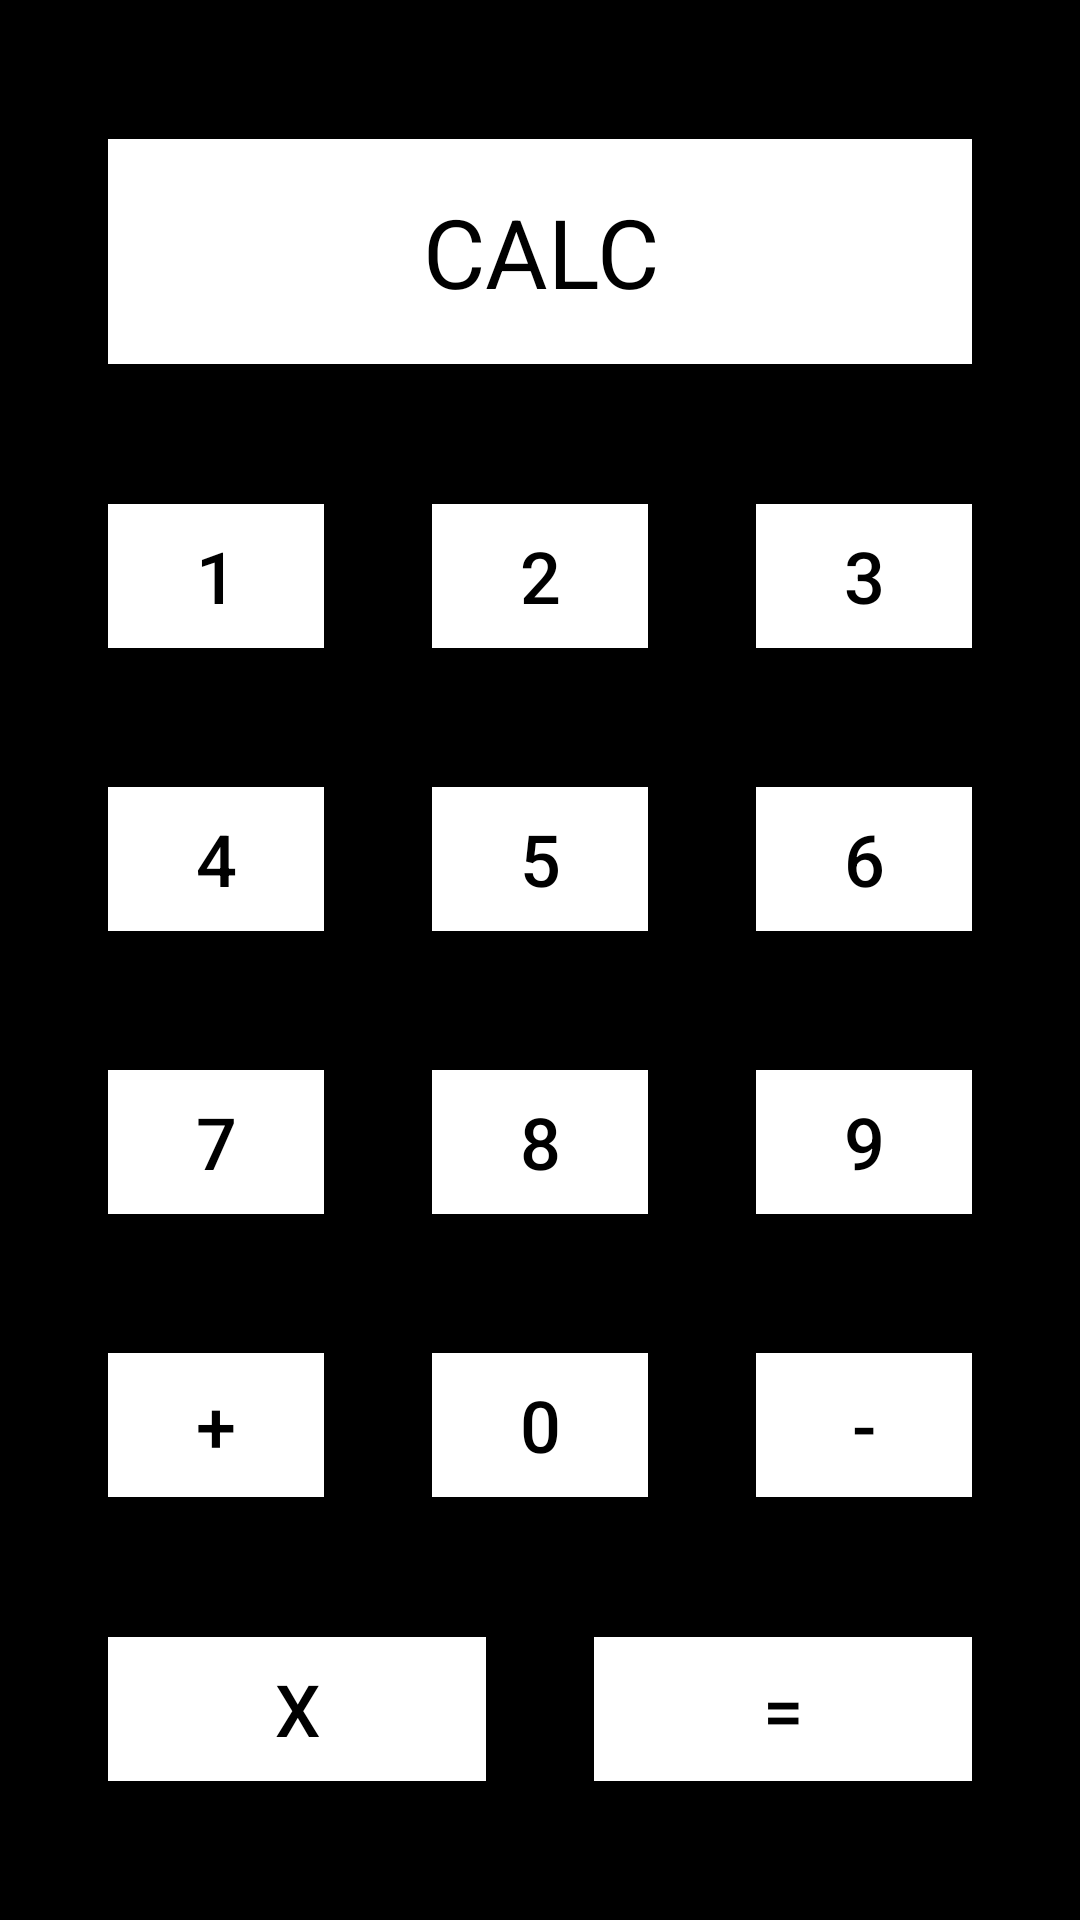

This screen was rendered from an Android layout file. Write that file and the resources it references.
<!-- AndroidManifest.xml: application theme Theme.NUMAD24Fa_SongtaoBao -->
<!-- res/layout/activity_quick_calc.xml -->
<?xml version="1.0" encoding="utf-8"?>
<androidx.constraintlayout.widget.ConstraintLayout
    xmlns:android="http://schemas.android.com/apk/res/android"
    xmlns:app="http://schemas.android.com/apk/res-auto"
    xmlns:tools="http://schemas.android.com/tools"
    android:layout_width="match_parent"
    android:layout_height="match_parent"
    android:background="@android:color/black"
    tools:context=".QuickCalcActivity">

    
    <TextView
        android:id="@+id/displayText"
        android:layout_width="0dp"
        android:layout_height="wrap_content"
        android:text="CALC"
        android:textSize="32sp"
        android:textColor="@android:color/black"
        android:background="@android:color/white"
        android:gravity="center"
        android:padding="16dp"
        app:layout_constraintWidth_percent="0.8"
        app:layout_constraintStart_toStartOf="parent"
        app:layout_constraintEnd_toEndOf="parent"
        app:layout_constraintTop_toTopOf="parent"
        app:layout_constraintBottom_toTopOf="@id/button1"
        app:layout_constraintVertical_chainStyle="spread"/>

    
    <Button
        android:id="@+id/button1"
        android:layout_width="0dp"
        android:layout_height="wrap_content"
        android:text="1"
        android:textSize="24sp"
        android:textColor="@android:color/black"
        android:background="@android:color/white"
        android:gravity="center"
        app:layout_constraintWidth_percent="0.2"
        app:layout_constraintTop_toBottomOf="@id/displayText"
        app:layout_constraintBottom_toTopOf="@id/button4"
        app:layout_constraintStart_toStartOf="parent"
        app:layout_constraintEnd_toStartOf="@id/button2"/>

    <Button
        android:id="@+id/button2"
        android:layout_width="0dp"
        android:layout_height="wrap_content"
        android:text="2"
        android:textSize="24sp"
        android:textColor="@android:color/black"
        android:background="@android:color/white"
        android:gravity="center"
        app:layout_constraintWidth_percent="0.2"
        app:layout_constraintTop_toBottomOf="@id/displayText"
        app:layout_constraintBottom_toTopOf="@id/button5"
        app:layout_constraintStart_toEndOf="@id/button1"
        app:layout_constraintEnd_toStartOf="@id/button3"/>

    <Button
        android:id="@+id/button3"
        android:layout_width="0dp"
        android:layout_height="wrap_content"
        android:text="3"
        android:textSize="24sp"
        android:textColor="@android:color/black"
        android:background="@android:color/white"
        android:gravity="center"
        app:layout_constraintWidth_percent="0.2"
        app:layout_constraintTop_toBottomOf="@id/displayText"
        app:layout_constraintBottom_toTopOf="@id/button6"
        app:layout_constraintStart_toEndOf="@id/button2"
        app:layout_constraintEnd_toEndOf="parent"/>

    
    <Button
        android:id="@+id/button4"
        android:layout_width="0dp"
        android:layout_height="wrap_content"
        android:text="4"
        android:textSize="24sp"
        android:textColor="@android:color/black"
        android:background="@android:color/white"
        android:gravity="center"
        app:layout_constraintWidth_percent="0.2"
        app:layout_constraintTop_toBottomOf="@id/button1"
        app:layout_constraintBottom_toTopOf="@id/button7"
        app:layout_constraintStart_toStartOf="parent"
        app:layout_constraintEnd_toStartOf="@id/button5"/>

    <Button
        android:id="@+id/button5"
        android:layout_width="0dp"
        android:layout_height="wrap_content"
        android:text="5"
        android:textSize="24sp"
        android:textColor="@android:color/black"
        android:background="@android:color/white"
        android:gravity="center"
        app:layout_constraintWidth_percent="0.2"
        app:layout_constraintTop_toBottomOf="@id/button2"
        app:layout_constraintBottom_toTopOf="@id/button8"
        app:layout_constraintStart_toEndOf="@id/button4"
        app:layout_constraintEnd_toStartOf="@id/button6" />

    <Button
        android:id="@+id/button6"
        android:layout_width="0dp"
        android:layout_height="wrap_content"
        android:text="6"
        android:textSize="24sp"
        android:textColor="@android:color/black"
        android:background="@android:color/white"
        android:gravity="center"
        app:layout_constraintWidth_percent="0.2"
        app:layout_constraintTop_toBottomOf="@id/button3"
        app:layout_constraintBottom_toTopOf="@id/button9"
        app:layout_constraintStart_toEndOf="@id/button5"
        app:layout_constraintEnd_toEndOf="parent"/>

    
    <Button
        android:id="@+id/button7"
        android:layout_width="0dp"
        android:layout_height="wrap_content"
        android:text="7"
        android:textSize="24sp"
        android:textColor="@android:color/black"
        android:background="@android:color/white"
        android:gravity="center"
        app:layout_constraintWidth_percent="0.2"
        app:layout_constraintTop_toBottomOf="@id/button4"
        app:layout_constraintBottom_toTopOf="@id/buttonPlus"
        app:layout_constraintStart_toStartOf="parent"
        app:layout_constraintEnd_toStartOf="@id/button8"/>

    <Button
        android:id="@+id/button8"
        android:layout_width="0dp"
        android:layout_height="wrap_content"
        android:text="8"
        android:textSize="24sp"
        android:textColor="@android:color/black"
        android:background="@android:color/white"
        android:gravity="center"
        app:layout_constraintWidth_percent="0.2"
        app:layout_constraintTop_toBottomOf="@id/button5"
        app:layout_constraintBottom_toTopOf="@id/button0"
        app:layout_constraintStart_toEndOf="@id/button7"
        app:layout_constraintEnd_toStartOf="@id/button9"/>

    <Button
        android:id="@+id/button9"
        android:layout_width="0dp"
        android:layout_height="wrap_content"
        android:text="9"
        android:textSize="24sp"
        android:textColor="@android:color/black"
        android:background="@android:color/white"
        android:gravity="center"
        app:layout_constraintWidth_percent="0.2"
        app:layout_constraintTop_toBottomOf="@id/button6"
        app:layout_constraintBottom_toTopOf="@id/buttonMinus"
        app:layout_constraintStart_toEndOf="@id/button8"
        app:layout_constraintEnd_toEndOf="parent"/>

    
    <Button
        android:id="@+id/buttonPlus"
        android:layout_width="0dp"
        android:layout_height="wrap_content"
        android:text="+"
        android:textSize="24sp"
        android:textColor="@android:color/black"
        android:background="@android:color/white"
        android:gravity="center"
        app:layout_constraintWidth_percent="0.2"
        app:layout_constraintTop_toBottomOf="@id/button7"
        app:layout_constraintBottom_toTopOf="@id/buttonClear"
        app:layout_constraintStart_toStartOf="parent"
        app:layout_constraintEnd_toStartOf="@id/button0"/>

    <Button
        android:id="@+id/button0"
        android:layout_width="0dp"
        android:layout_height="wrap_content"
        android:text="0"
        android:textSize="24sp"
        android:textColor="@android:color/black"
        android:background="@android:color/white"
        android:gravity="center"
        app:layout_constraintWidth_percent="0.2"
        app:layout_constraintTop_toBottomOf="@id/button8"
        app:layout_constraintBottom_toTopOf="@id/buttonClear"
        app:layout_constraintStart_toEndOf="@id/buttonPlus"
        app:layout_constraintEnd_toStartOf="@id/buttonMinus"/>

    <Button
        android:id="@+id/buttonMinus"
        android:layout_width="0dp"
        android:layout_height="wrap_content"
        android:text="-"
        android:textSize="24sp"
        android:textColor="@android:color/black"
        android:background="@android:color/white"
        android:gravity="center"
        app:layout_constraintWidth_percent="0.2"
        app:layout_constraintTop_toBottomOf="@id/button9"
        app:layout_constraintBottom_toTopOf="@id/buttonEquals"
        app:layout_constraintStart_toEndOf="@id/button0"
        app:layout_constraintEnd_toEndOf="parent"/>

    
    <Button
        android:id="@+id/buttonClear"
        android:layout_width="0dp"
        android:layout_height="wrap_content"
        android:text="x"
        android:textSize="24sp"
        android:textColor="@android:color/black"
        android:background="@android:color/white"
        android:gravity="center"
        app:layout_constraintWidth_percent="0.35"
        app:layout_constraintTop_toBottomOf="@id/buttonPlus"
        app:layout_constraintBottom_toBottomOf="parent"
        app:layout_constraintStart_toStartOf="parent"
        app:layout_constraintEnd_toStartOf="@id/buttonEquals"/>

    <Button
        android:id="@+id/buttonEquals"
        android:layout_width="0dp"
        android:layout_height="wrap_content"
        android:text="="
        android:textSize="24sp"
        android:textColor="@android:color/black"
        android:background="@android:color/white"
        android:gravity="center"
        app:layout_constraintWidth_percent="0.35"
        app:layout_constraintTop_toBottomOf="@id/buttonMinus"
        app:layout_constraintBottom_toBottomOf="parent"
        app:layout_constraintStart_toEndOf="@id/buttonClear"
        app:layout_constraintEnd_toEndOf="parent"/>

</androidx.constraintlayout.widget.ConstraintLayout>
<!-- resources referenced by this layout -->
<resources>
  <style name="Theme.NUMAD24Fa_SongtaoBao" parent="Base.Theme.NUMAD24Fa_SongtaoBao" />
  <style name="Base.Theme.NUMAD24Fa_SongtaoBao" parent="Theme.Material3.DayNight.NoActionBar">
          
          
      </style>
</resources>
